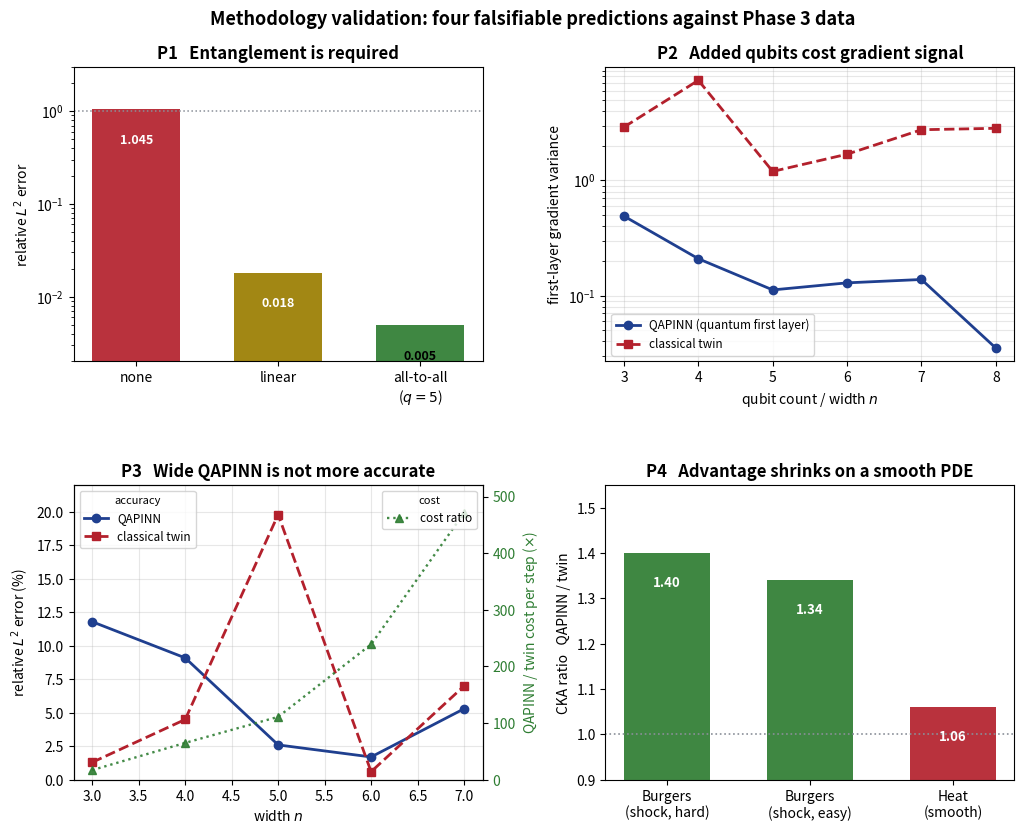

Python code for this plot: (Note: this script raises an exception after producing the figure.)
#!/usr/bin/env python3
"""
Phase 4 - validation of the four falsifiable predictions against Phase 3 data.
No in-figure commentary, no overlaps, standard hyphens only.
All numbers are quoted directly from the Phase 3 workstream reports.
"""
import matplotlib
matplotlib.use("Agg")
import matplotlib.pyplot as plt
import numpy as np

NAVY  = "#1f3f8f"
RED   = "#b3202c"
GREEN = "#2e7d32"
AMBER = "#9a7d00"
GREY  = "#8a8f98"

plt.rcParams.update({"font.size": 10, "axes.titleweight": "bold"})

fig, axes = plt.subplots(2, 2, figsize=(11.2, 8.8))
fig.subplots_adjust(hspace=0.42, wspace=0.30, top=0.90, bottom=0.09,
                    left=0.09, right=0.93)

# ---- P1 : entanglement ablation (Roland, easy Burgers) --------------------
ax = axes[0, 0]
labels = ["none", "linear", "all-to-all\n($q=5$)"]
l2 = [1.045, 0.0182, 0.0049]
cols = [RED, AMBER, GREEN]
bars = ax.bar(labels, l2, color=cols, alpha=0.92, width=0.62)
ax.set_yscale("log")
ax.set_ylim(2e-3, 3.0)
ax.set_ylabel(r"relative $L^2$ error")
ax.set_title("P1   Entanglement is required")
ax.axhline(1.0, ls=":", color=GREY, lw=1.1)
# numbers INSIDE / on the bars, positioned to avoid the L2=1 guide line
for b, v in zip(bars, l2):
    ax.text(b.get_x() + b.get_width()/2, v*0.55, f"{v:.3f}",
            ha="center", va="top", fontsize=9, weight="bold",
            color="white" if v > 0.01 else "black")

# ---- P2 : gradient variance decays with width, QAPINN only (hard) ---------
ax = axes[0, 1]
n = np.array([3, 4, 5, 6, 7, 8])
q  = np.array([0.490, 0.209, 0.112, 0.129, 0.138, 0.035])
tw = np.array([2.909, 7.411, 1.198, 1.691, 2.758, 2.838])
ax.plot(n, q,  "o-",  color=NAVY, lw=2, label="QAPINN (quantum first layer)")
ax.plot(n, tw, "s--", color=RED,  lw=2, label="classical twin")
ax.set_yscale("log")
ax.set_xlabel("qubit count / width $n$")
ax.set_ylabel("first-layer gradient variance")
ax.set_title("P2   Added qubits cost gradient signal")
ax.grid(alpha=0.3, which="both")
ax.legend(fontsize=8.5, loc="lower left")

# ---- P3 : wide QAPINN not more accurate than twin, at rising cost ---------
ax = axes[1, 0]
n2 = np.array([3, 4, 5, 6, 7])
qL2  = np.array([11.8, 9.1, 2.6, 1.7, 5.3])
twL2 = np.array([1.3, 4.5, 19.8, 0.6, 7.0])
ax.plot(n2, qL2,  "o-",  color=NAVY, lw=2, label="QAPINN")
ax.plot(n2, twL2, "s--", color=RED,  lw=2, label="classical twin")
ax.set_xlabel("width $n$")
ax.set_ylabel(r"relative $L^2$ error (%)")
ax.set_title("P3   Wide QAPINN is not more accurate")
ax.set_ylim(0, 22)
ax.grid(alpha=0.3)
ax.legend(fontsize=8.5, loc="upper left", title="accuracy", title_fontsize=8)

ax2 = ax.twinx()
cost = np.array([17, 65, 111, 239, 471])
ax2.plot(n2, cost, "^:", color=GREEN, lw=1.7, alpha=0.9,
         label="cost ratio")
ax2.set_ylabel(r"QAPINN / twin cost per step ($\times$)", color=GREEN)
ax2.tick_params(axis="y", labelcolor=GREEN)
ax2.set_ylim(0, 520)
ax2.legend(fontsize=8.5, loc="upper right", title="cost", title_fontsize=8)

# ---- P4 : info-retention advantage shrinks on a smooth target -------------
ax = axes[1, 1]
cats = ["Burgers\n(shock, hard)", "Burgers\n(shock, easy)", "Heat\n(smooth)"]
ratio = [1.40, 1.34, 1.06]
cols2 = [GREEN, GREEN, RED]
bars = ax.bar(cats, ratio, color=cols2, alpha=0.92, width=0.6)
ax.axhline(1.0, ls=":", color=GREY, lw=1.2)
ax.set_ylabel("CKA ratio   QAPINN / twin")
ax.set_title("P4   Advantage shrinks on a smooth PDE")
ax.set_ylim(0.9, 1.55)
for b, v in zip(bars, ratio):
    ax.text(b.get_x() + b.get_width()/2, v - 0.05, f"{v:.2f}",
            ha="center", va="top", fontsize=9.5, weight="bold", color="white")

fig.suptitle("Methodology validation: four falsifiable predictions against Phase 3 data",
             fontsize=13, weight="bold", y=0.965)

plt.savefig("figures/validation.png", dpi=200, bbox_inches="tight", facecolor="white")
print("wrote figures/validation.png")
